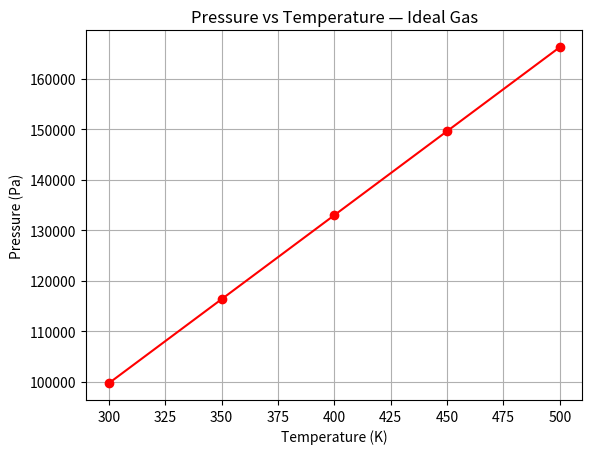

Write the Python code that produced this figure.
import matplotlib.pyplot as plt
import numpy as np

n = 2
R = 8.314
V = 0.05
temperatures = np.array([300, 350, 400, 450, 500])
P = (n * R * temperatures) / V

plt.plot(temperatures, P, color='red', marker='o')
plt.xlabel("Temperature (K)")
plt.ylabel("Pressure (Pa)")
plt.title("Pressure vs Temperature — Ideal Gas")
plt.grid(True)
plt.savefig('pressure_vs_temperature.png')   
plt.show()                                    
